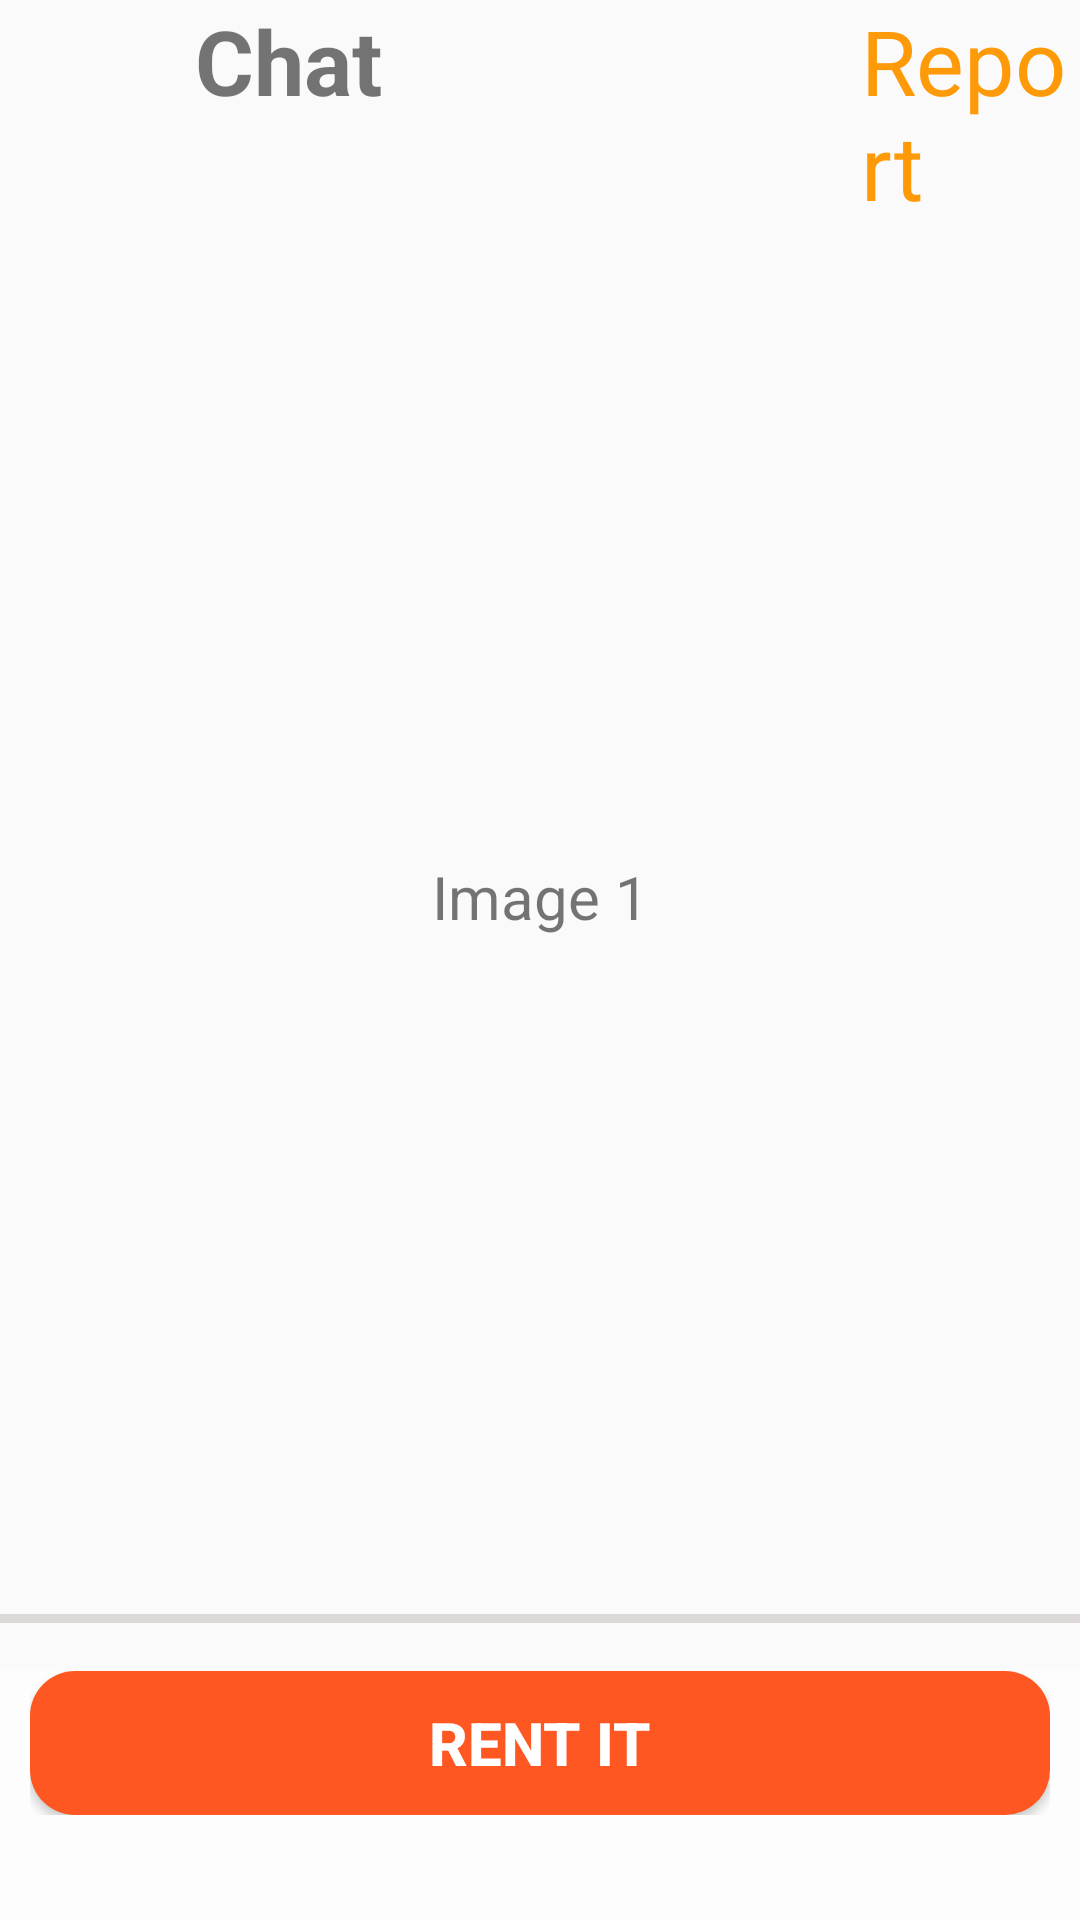

This screen was rendered from an Android layout file. Write that file and the resources it references.
<!-- AndroidManifest.xml: application theme Theme.I201844 -->
<!-- res/layout/tryrentit.xml -->
<?xml version="1.0" encoding="utf-8"?>
<LinearLayout xmlns:android="http://schemas.android.com/apk/res/android"
    xmlns:app="http://schemas.android.com/apk/res-auto"
    xmlns:tools="http://schemas.android.com/tools"
    android:layout_width="match_parent"
    android:layout_height="match_parent"
    android:orientation="vertical"
    tools:context=".Chats">

    
    <LinearLayout
        android:layout_width="match_parent"
        android:layout_height="wrap_content"
        android:orientation="horizontal"
        android:paddingBottom="10dp"

        android:weightSum="1">

        <LinearLayout
            android:layout_width="267dp"
            android:layout_height="wrap_content"


            android:weightSum="1">

            <ImageView
                android:layout_width="50dp"
                android:layout_height="match_parent"
                android:contentDescription="BackArrow"
                android:src="@drawable/backarrow2" />

            <TextView
                android:layout_width="wrap_content"
                android:layout_height="wrap_content"
                android:paddingLeft="15dp"
                android:text="Chat"
                android:textSize="30sp"
                android:textStyle="bold" />
        </LinearLayout>

        <LinearLayout
            android:layout_width="wrap_content"
            android:layout_height="wrap_content"
            android:layout_marginLeft="20dp"
            android:weightSum="1">
            <TextView
                android:layout_width="wrap_content"
                android:layout_height="wrap_content"
                android:text="Report"
                android:textColor="#FE9A08"
                android:textSize="30sp"
                 />
        </LinearLayout>
    </LinearLayout>

    
    <ScrollView
        android:layout_width="match_parent"
        android:layout_height="0dp"
        android:layout_weight="1">

        <LinearLayout
            android:id="@+id/chatContainer"
            android:layout_width="match_parent"
            android:layout_height="wrap_content"
            android:orientation="vertical">
            <ImageView
                android:id="@+id/image_slider"
                android:layout_width="match_parent"
                android:layout_height="200dp"
                android:scaleType="centerCrop" />
            <TextView
                android:id="@+id/image_slider_text"
                android:layout_width="match_parent"
                android:layout_height="wrap_content"
                android:text="Image 1"
                android:textSize="20sp"
                android:gravity="center" />




        </LinearLayout>

    </ScrollView>
    <View
        android:layout_width="match_parent"
        android:layout_height="3dp"
        android:layout_marginTop="5dp"
        android:background="#DDD9D9" />
    <LinearLayout
        android:layout_width="match_parent"
        android:layout_height="wrap_content"
        android:layout_alignParentBottom="true"
        android:layout_marginTop="16dp"
        android:paddingBottom="35dp"
        android:gravity="center"
        android:paddingLeft="10dp"
        android:paddingRight="10dp"
        android:orientation="horizontal"
        android:background="#FDFDFD"
        android:weightSum="5">
        <Button
            android:layout_width="match_parent"
            android:layout_height="wrap_content"
            android:text="Rent It"
            android:textStyle="bold"

            android:background="@drawable/curved_button_background"
            android:textColor="#FFFFFF"
            android:textSize="20sp"
            android:layout_weight="1"
            android:gravity="center"/>


    </LinearLayout>
</LinearLayout>
<!-- resources referenced by this layout -->
<resources>
  <!-- drawable curved_button_background (drawable) -->
  <?xml version="1.0" encoding="utf-8"?>
  <shape xmlns:android="http://schemas.android.com/apk/res/android"
      android:shape="rectangle">
      <corners android:radius="15dp" />
      <solid android:color="#FF5722" />
  </shape>
  <style name="Theme.I201844" parent="Theme.AppCompat.DayNight.DarkActionBar">
          
          <item name="colorPrimary">@color/purple_500</item>
          <item name="colorPrimaryVariant">@color/purple_700</item>
          <item name="colorOnPrimary">@color/white</item>
          
          <item name="colorSecondary">@color/teal_200</item>
          <item name="colorSecondaryVariant">@color/teal_700</item>
          <item name="colorOnSecondary">@color/black</item>
          
          <item name="android:statusBarColor">?attr/colorPrimaryVariant</item>
          
      </style>
  <!-- not gathered from this repository: default colours our renderer supplied (Android Studio template values) -->
  <color name="purple_500">#FF6200EE</color>
  <color name="purple_700">#FF3700B3</color>
  <color name="teal_200">#FF03DAC5</color>
  <color name="teal_700">#FF018786</color>
  <color name="black">#FF000000</color>
  <color name="white">#FFFFFFFF</color>
</resources>
